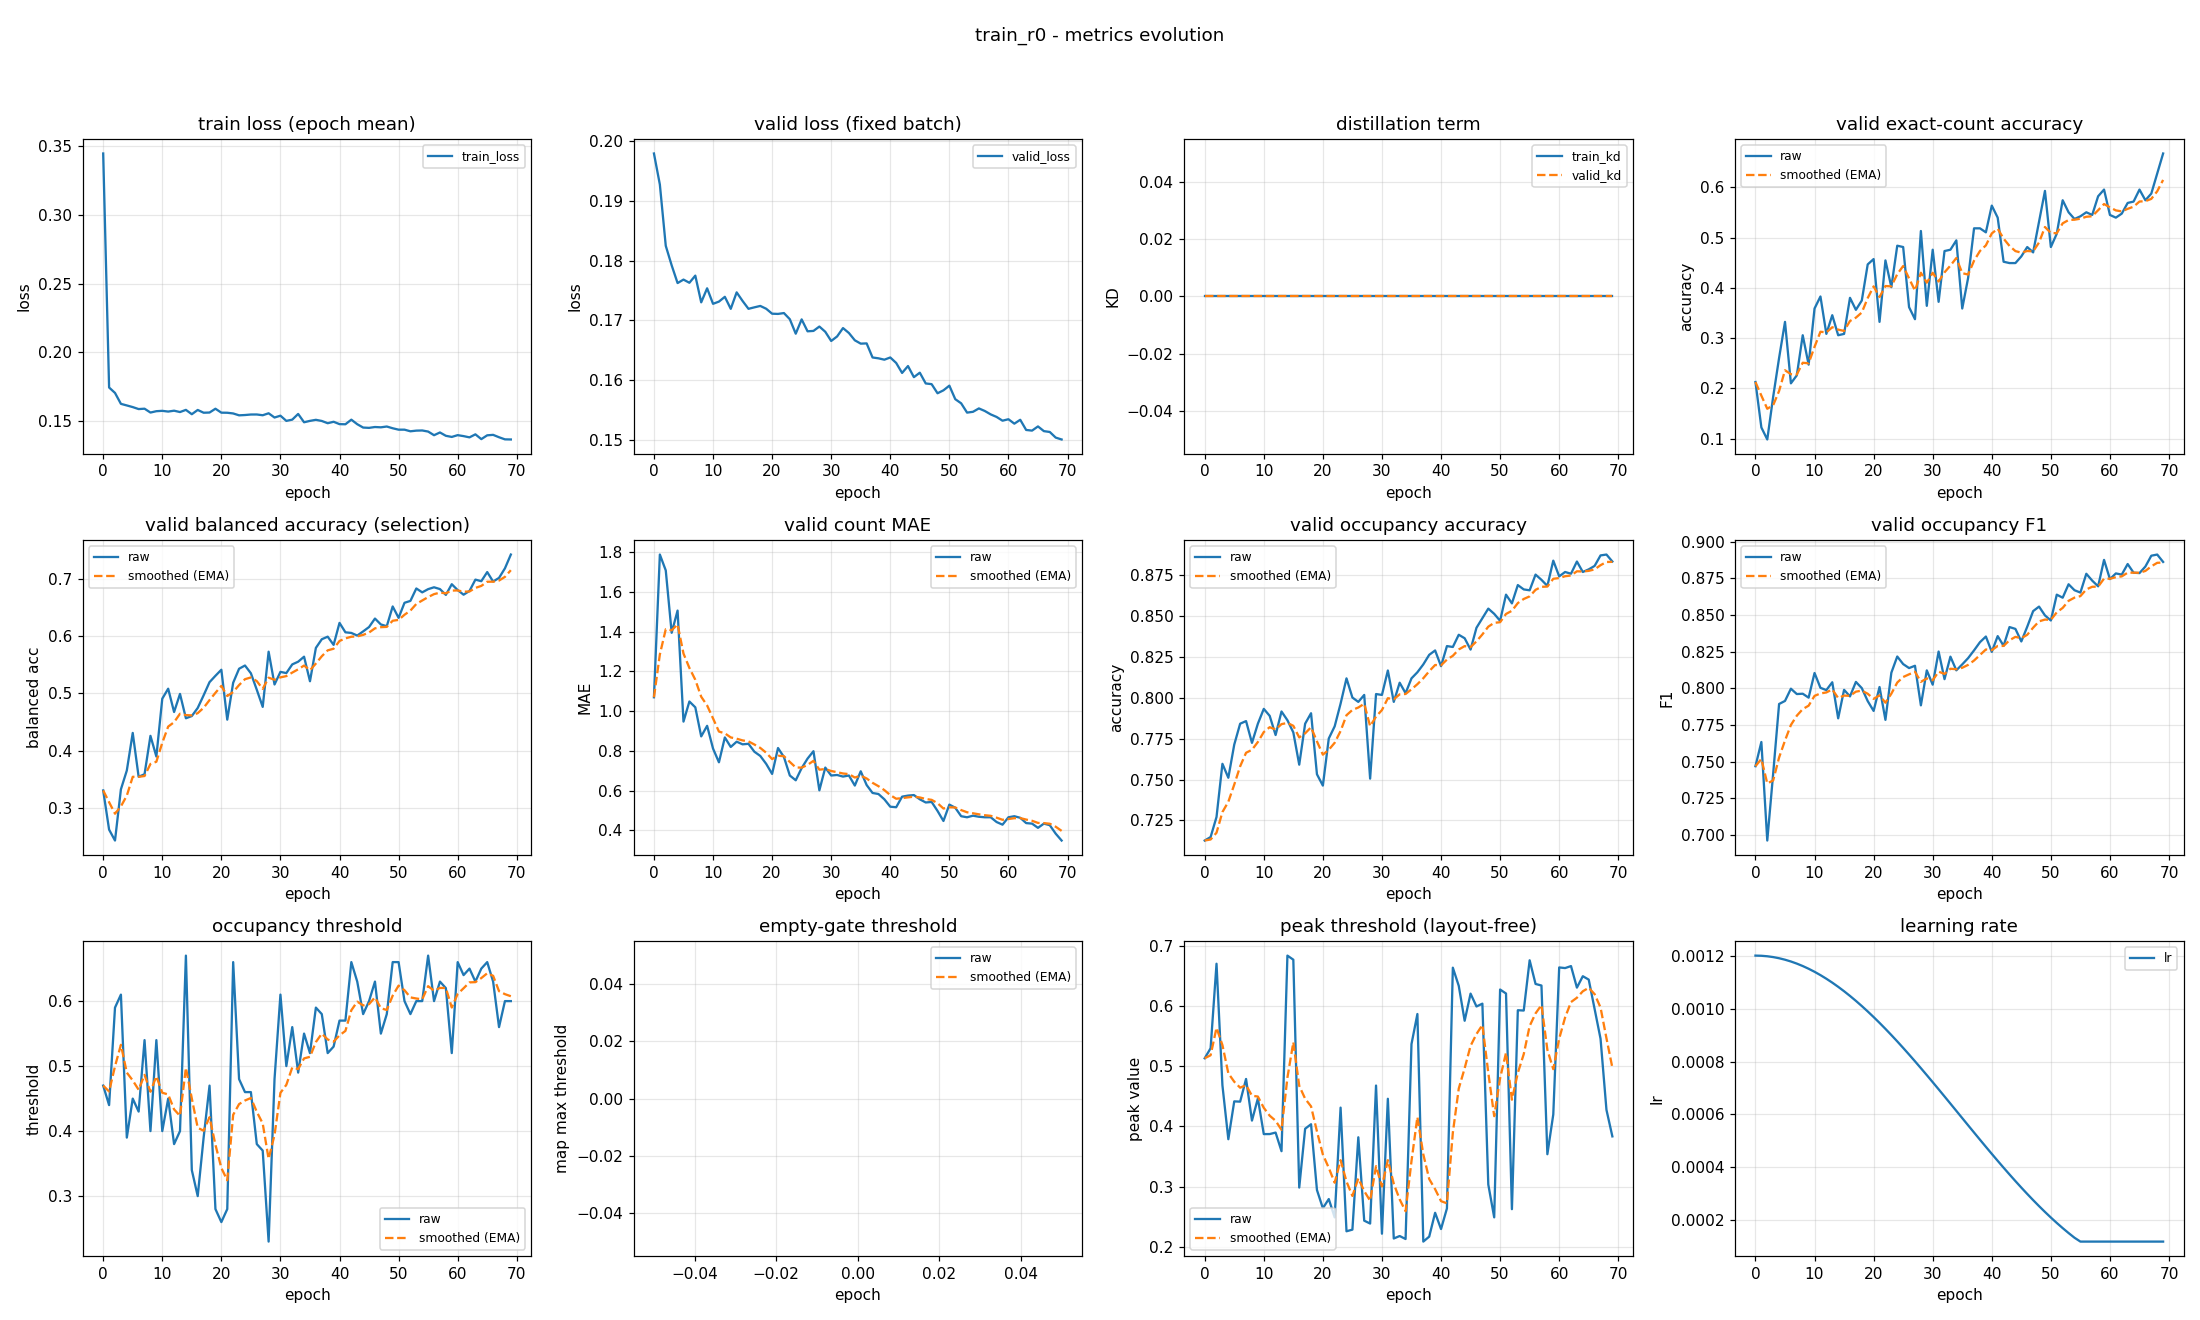

Source data for this figure (header and first rows):
epoch, train_loss, valid_loss, train_kd, valid_kd, valid_accuracy, valid_accuracy_smoothed, valid_balanced_accuracy, valid_balanced_accuracy_smoothed, valid_mae, valid_mae_smoothed, valid_occupancy_accuracy, valid_occupancy_accuracy_smoothed, valid_occupancy_f1, valid_occupancy_f1_smoothed, valid_occupancy_threshold, valid_occupancy_threshold_smoothed, valid_empty_threshold, valid_empty_threshold_smoothed, valid_peak_threshold, valid_peak_threshold_smoothed, learning_rate
0, 0.3449, 0.1979, 0.0, 0.0, 0.2128, 0.2128, 0.3306, 0.3306, 1.069, 1.069, 0.7128, 0.7128, 0.747, 0.747, 0.47, 0.47, nan, nan, 0.5134, 0.5134, 0.0012
1, 0.1744, 0.1927, 0.0, 0.0, 0.1223, 0.1856, 0.2622, 0.3101, 1.787, 1.285, 0.7149, 0.7134, 0.7635, 0.7519, 0.44, 0.461, nan, nan, 0.5301, 0.5184, 0.001199
2, 0.1704, 0.1825, 0.0, 0.0, 0.0984, 0.1595, 0.2432, 0.29, 1.707, 1.411, 0.7271, 0.7175, 0.6963, 0.7352, 0.59, 0.4997, nan, nan, 0.6707, 0.5641, 0.001198
3, 0.1624, 0.1792, 0.0, 0.0, 0.1835, 0.1667, 0.3325, 0.3028, 1.394, 1.406, 0.7596, 0.7301, 0.742, 0.7373, 0.61, 0.5328, nan, nan, 0.4685, 0.5354, 0.001194
4, 0.1613, 0.1762, 0.0, 0.0, 0.2606, 0.1949, 0.3654, 0.3215, 1.505, 1.436, 0.7511, 0.7364, 0.7894, 0.7529, 0.39, 0.49, nan, nan, 0.3787, 0.4884, 0.00119
5, 0.1601, 0.1768, 0.0, 0.0, 0.3324, 0.2361, 0.4309, 0.3543, 0.9468, 1.289, 0.7713, 0.7469, 0.7915, 0.7645, 0.45, 0.478, nan, nan, 0.4417, 0.4744, 0.001185
6, 0.1586, 0.1763, 0.0, 0.0, 0.2101, 0.2283, 0.3544, 0.3543, 1.048, 1.217, 0.784, 0.758, 0.7998, 0.7751, 0.43, 0.4636, nan, nan, 0.4412, 0.4644, 0.001178
7, 0.1589, 0.1775, 0.0, 0.0, 0.2261, 0.2277, 0.3589, 0.3557, 1.019, 1.157, 0.7856, 0.7663, 0.7962, 0.7814, 0.54, 0.4865, nan, nan, 0.479, 0.4688, 0.00117
8, 0.1561, 0.173, 0.0, 0.0, 0.3059, 0.2511, 0.4258, 0.3767, 0.8723, 1.072, 0.7723, 0.7681, 0.7964, 0.7859, 0.4, 0.4606, nan, nan, 0.4098, 0.4511, 0.001161
9, 0.1571, 0.1754, 0.0, 0.0, 0.2473, 0.25, 0.3897, 0.3806, 0.9255, 1.028, 0.784, 0.7729, 0.7937, 0.7882, 0.54, 0.4844, nan, nan, 0.4466, 0.4497, 0.00115
10, 0.1573, 0.1728, 0.0, 0.0, 0.359, 0.2827, 0.4905, 0.4136, 0.8112, 0.9629, 0.7931, 0.779, 0.8105, 0.7949, 0.4, 0.4591, nan, nan, 0.3873, 0.431, 0.001139
11, 0.1568, 0.1732, 0.0, 0.0, 0.383, 0.3128, 0.508, 0.4419, 0.742, 0.8966, 0.7888, 0.7819, 0.8004, 0.7966, 0.45, 0.4563, nan, nan, 0.3873, 0.4179, 0.001126
12, 0.1575, 0.1739, 0.0, 0.0, 0.3085, 0.3115, 0.4673, 0.4495, 0.867, 0.8878, 0.7771, 0.7805, 0.7988, 0.7972, 0.38, 0.4334, nan, nan, 0.3898, 0.4095, 0.001113
13, 0.1565, 0.1719, 0.0, 0.0, 0.3457, 0.3218, 0.4989, 0.4643, 0.8191, 0.8672, 0.7915, 0.7838, 0.8042, 0.7993, 0.4, 0.4234, nan, nan, 0.3588, 0.3943, 0.001098
14, 0.158, 0.1747, 0.0, 0.0, 0.3059, 0.317, 0.4564, 0.462, 0.8457, 0.8607, 0.7862, 0.7845, 0.7796, 0.7934, 0.67, 0.4974, nan, nan, 0.6842, 0.4813, 0.001082
15, 0.1549, 0.1733, 0.0, 0.0, 0.3085, 0.3145, 0.4603, 0.4615, 0.8324, 0.8523, 0.7787, 0.7828, 0.799, 0.7951, 0.34, 0.4502, nan, nan, 0.6774, 0.5401, 0.001065
16, 0.158, 0.1719, 0.0, 0.0, 0.3803, 0.3342, 0.4744, 0.4653, 0.8351, 0.8471, 0.759, 0.7756, 0.7946, 0.7949, 0.3, 0.4051, nan, nan, 0.2983, 0.4676, 0.001048
17, 0.156, 0.1722, 0.0, 0.0, 0.3564, 0.3409, 0.4964, 0.4747, 0.7952, 0.8315, 0.784, 0.7782, 0.8044, 0.7978, 0.39, 0.4006, nan, nan, 0.3962, 0.4461, 0.001029
18, 0.1561, 0.1724, 0.0, 0.0, 0.375, 0.3511, 0.5194, 0.4881, 0.7739, 0.8143, 0.7904, 0.7818, 0.8002, 0.7985, 0.47, 0.4214, nan, nan, 0.4037, 0.4334, 0.00101
19, 0.1589, 0.172, 0.0, 0.0, 0.4468, 0.3798, 0.5305, 0.5008, 0.734, 0.7902, 0.7532, 0.7732, 0.7914, 0.7964, 0.28, 0.379, nan, nan, 0.2942, 0.3916, 0.0009891
20, 0.156, 0.1711, 0.0, 0.0, 0.4574, 0.4031, 0.541, 0.5129, 0.6835, 0.7582, 0.7463, 0.7652, 0.7847, 0.7929, 0.26, 0.3433, nan, nan, 0.264, 0.3533, 0.000968
21, 0.156, 0.1711, 0.0, 0.0, 0.3324, 0.3819, 0.454, 0.4952, 0.8138, 0.7749, 0.775, 0.7681, 0.8009, 0.7953, 0.28, 0.3243, nan, nan, 0.2792, 0.3311, 0.000946
22, 0.1554, 0.1712, 0.0, 0.0, 0.4548, 0.4038, 0.5183, 0.5021, 0.7686, 0.773, 0.7824, 0.7724, 0.7786, 0.7903, 0.66, 0.425, nan, nan, 0.2487, 0.3064, 0.0009233
23, 0.1541, 0.1702, 0.0, 0.0, 0.4016, 0.4031, 0.5428, 0.5143, 0.6755, 0.7438, 0.7963, 0.7796, 0.8107, 0.7964, 0.48, 0.4415, nan, nan, 0.4313, 0.3439, 0.0009
24, 0.1543, 0.1678, 0.0, 0.0, 0.484, 0.4274, 0.5484, 0.5246, 0.6516, 0.7161, 0.8117, 0.7892, 0.8218, 0.804, 0.46, 0.4471, nan, nan, 0.2256, 0.3084, 0.000876
25, 0.1547, 0.1702, 0.0, 0.0, 0.4814, 0.4436, 0.5349, 0.5277, 0.7128, 0.7151, 0.8, 0.7924, 0.8166, 0.8078, 0.46, 0.4509, nan, nan, 0.2283, 0.2843, 0.0008515
26, 0.1547, 0.1682, 0.0, 0.0, 0.3617, 0.419, 0.5061, 0.5212, 0.7606, 0.7288, 0.7973, 0.7939, 0.8139, 0.8096, 0.38, 0.4297, nan, nan, 0.382, 0.3136, 0.0008265
27, 0.1541, 0.1683, 0.0, 0.0, 0.3378, 0.3946, 0.4763, 0.5077, 0.7979, 0.7495, 0.8016, 0.7962, 0.8154, 0.8114, 0.37, 0.4118, nan, nan, 0.2432, 0.2925, 0.0008009
28, 0.1556, 0.169, 0.0, 0.0, 0.5133, 0.4302, 0.5725, 0.5272, 0.6011, 0.705, 0.7505, 0.7825, 0.7885, 0.8045, 0.23, 0.3572, nan, nan, 0.2384, 0.2763, 0.000775
29, 0.1525, 0.1681, 0.0, 0.0, 0.3644, 0.4105, 0.5153, 0.5236, 0.7154, 0.7081, 0.8021, 0.7884, 0.8123, 0.8068, 0.48, 0.3941, nan, nan, 0.468, 0.3338, 0.0007487
30, 0.1538, 0.1666, 0.0, 0.0, 0.4761, 0.4302, 0.5373, 0.5277, 0.6755, 0.6983, 0.8016, 0.7924, 0.8025, 0.8055, 0.61, 0.4588, nan, nan, 0.2215, 0.3001, 0.0007221
31, 0.15, 0.1673, 0.0, 0.0, 0.3723, 0.4128, 0.5352, 0.53, 0.6782, 0.6923, 0.8165, 0.7996, 0.8251, 0.8114, 0.5, 0.4712, nan, nan, 0.446, 0.3439, 0.0006952
32, 0.1509, 0.1687, 0.0, 0.0, 0.4734, 0.431, 0.5503, 0.5361, 0.6702, 0.6857, 0.7973, 0.7989, 0.8063, 0.8099, 0.56, 0.4978, nan, nan, 0.2136, 0.3048, 0.0006681
33, 0.1551, 0.1679, 0.0, 0.0, 0.4761, 0.4445, 0.5551, 0.5418, 0.6755, 0.6826, 0.809, 0.802, 0.8217, 0.8134, 0.49, 0.4955, nan, nan, 0.2177, 0.2787, 0.0006409
34, 0.149, 0.1667, 0.0, 0.0, 0.4947, 0.4596, 0.5638, 0.5484, 0.625, 0.6653, 0.8027, 0.8022, 0.8123, 0.8131, 0.55, 0.5118, nan, nan, 0.2127, 0.2589, 0.0006137
35, 0.15, 0.1661, 0.0, 0.0, 0.359, 0.4294, 0.521, 0.5402, 0.6968, 0.6748, 0.8117, 0.805, 0.8164, 0.8141, 0.52, 0.5143, nan, nan, 0.537, 0.3423, 0.0005863
36, 0.1508, 0.1662, 0.0, 0.0, 0.4202, 0.4266, 0.5791, 0.5518, 0.6277, 0.6606, 0.8154, 0.8081, 0.8207, 0.8161, 0.59, 0.537, nan, nan, 0.5871, 0.4157, 0.0005591
37, 0.15, 0.1638, 0.0, 0.0, 0.5186, 0.4542, 0.5942, 0.5646, 0.5878, 0.6388, 0.8202, 0.8118, 0.826, 0.819, 0.58, 0.5499, nan, nan, 0.2084, 0.3535, 0.0005319
38, 0.1483, 0.1637, 0.0, 0.0, 0.5186, 0.4736, 0.5987, 0.5748, 0.5824, 0.6219, 0.8261, 0.8161, 0.8315, 0.8228, 0.52, 0.5409, nan, nan, 0.2167, 0.3125, 0.0005048
39, 0.1494, 0.1635, 0.0, 0.0, 0.5106, 0.4847, 0.5844, 0.5777, 0.5559, 0.6021, 0.8287, 0.8199, 0.8354, 0.8266, 0.53, 0.5377, nan, nan, 0.2563, 0.2956, 0.0004779
40, 0.1477, 0.1638, 0.0, 0.0, 0.5638, 0.5084, 0.6227, 0.5912, 0.5186, 0.577, 0.8191, 0.8196, 0.8249, 0.8261, 0.57, 0.5474, nan, nan, 0.2293, 0.2757, 0.0004513
41, 0.1476, 0.1629, 0.0, 0.0, 0.5399, 0.5179, 0.6063, 0.5957, 0.516, 0.5587, 0.8314, 0.8232, 0.8357, 0.8289, 0.57, 0.5541, nan, nan, 0.2636, 0.2721, 0.000425
42, 0.1509, 0.1612, 0.0, 0.0, 0.4521, 0.4981, 0.6052, 0.5986, 0.5691, 0.5618, 0.8309, 0.8255, 0.829, 0.829, 0.66, 0.5859, nan, nan, 0.6641, 0.3897, 0.0003991
43, 0.1476, 0.1624, 0.0, 0.0, 0.4495, 0.4835, 0.6007, 0.5992, 0.5745, 0.5656, 0.8383, 0.8293, 0.8418, 0.8328, 0.63, 0.5991, nan, nan, 0.634, 0.463, 0.0003735
44, 0.1452, 0.1605, 0.0, 0.0, 0.4495, 0.4733, 0.6079, 0.6018, 0.5771, 0.5691, 0.8362, 0.8314, 0.8406, 0.8352, 0.58, 0.5934, nan, nan, 0.5758, 0.4968, 0.0003485
45, 0.1449, 0.1613, 0.0, 0.0, 0.4628, 0.4702, 0.6155, 0.6059, 0.5559, 0.5651, 0.8293, 0.8307, 0.832, 0.8342, 0.6, 0.5954, nan, nan, 0.621, 0.5341, 0.000324
46, 0.1456, 0.1595, 0.0, 0.0, 0.4814, 0.4735, 0.6303, 0.6132, 0.5399, 0.5575, 0.8426, 0.8343, 0.842, 0.8366, 0.63, 0.6058, nan, nan, 0.5996, 0.5537, 0.0003
47, 0.1453, 0.1594, 0.0, 0.0, 0.4707, 0.4727, 0.62, 0.6153, 0.5426, 0.553, 0.8484, 0.8385, 0.8527, 0.8414, 0.55, 0.589, nan, nan, 0.6043, 0.5689, 0.0002767
48, 0.1459, 0.1578, 0.0, 0.0, 0.5319, 0.4905, 0.617, 0.6158, 0.4973, 0.5363, 0.8543, 0.8432, 0.8558, 0.8457, 0.58, 0.5863, nan, nan, 0.3034, 0.4892, 0.000254
49, 0.1447, 0.1583, 0.0, 0.0, 0.5931, 0.5212, 0.6514, 0.6265, 0.4468, 0.5095, 0.8511, 0.8456, 0.8498, 0.8469, 0.66, 0.6084, nan, nan, 0.2487, 0.4171, 0.000232
50, 0.1436, 0.1591, 0.0, 0.0, 0.4814, 0.5093, 0.6315, 0.628, 0.5293, 0.5154, 0.8468, 0.846, 0.8463, 0.8468, 0.66, 0.6239, nan, nan, 0.6278, 0.4803, 0.0002109
51, 0.1436, 0.1569, 0.0, 0.0, 0.508, 0.5089, 0.6578, 0.6369, 0.5133, 0.5148, 0.8628, 0.851, 0.8639, 0.8519, 0.6, 0.6167, nan, nan, 0.6212, 0.5226, 0.0001905
52, 0.1424, 0.1562, 0.0, 0.0, 0.5745, 0.5286, 0.6611, 0.6442, 0.4707, 0.5016, 0.8574, 0.8529, 0.8619, 0.8549, 0.58, 0.6057, nan, nan, 0.2623, 0.4445, 0.0001709
53, 0.1429, 0.1546, 0.0, 0.0, 0.5505, 0.5352, 0.6828, 0.6557, 0.4654, 0.4907, 0.8686, 0.8576, 0.871, 0.8597, 0.6, 0.604, nan, nan, 0.5934, 0.4892, 0.0001523
54, 0.143, 0.1547, 0.0, 0.0, 0.5372, 0.5358, 0.676, 0.6618, 0.4734, 0.4855, 0.866, 0.8601, 0.8669, 0.8619, 0.6, 0.6028, nan, nan, 0.5928, 0.5203, 0.0001346
55, 0.1422, 0.1553, 0.0, 0.0, 0.5426, 0.5378, 0.6816, 0.6677, 0.4681, 0.4803, 0.8654, 0.8617, 0.8654, 0.8629, 0.67, 0.623, nan, nan, 0.6764, 0.5671, 0.00012
56, 0.1396, 0.1549, 0.0, 0.0, 0.5505, 0.5416, 0.6848, 0.6729, 0.4654, 0.4758, 0.875, 0.8657, 0.8782, 0.8675, 0.6, 0.6161, nan, nan, 0.6371, 0.5881, 0.00012
57, 0.1416, 0.1543, 0.0, 0.0, 0.5452, 0.5427, 0.6817, 0.6755, 0.4654, 0.4727, 0.8718, 0.8675, 0.8735, 0.8693, 0.63, 0.6202, nan, nan, 0.6344, 0.602, 0.00012
58, 0.1392, 0.1539, 0.0, 0.0, 0.5824, 0.5546, 0.6716, 0.6743, 0.4415, 0.4633, 0.8681, 0.8677, 0.8696, 0.8694, 0.62, 0.6202, nan, nan, 0.3538, 0.5275, 0.00012
59, 0.1383, 0.1533, 0.0, 0.0, 0.5957, 0.567, 0.6902, 0.6791, 0.4282, 0.4528, 0.8835, 0.8724, 0.8876, 0.8749, 0.52, 0.5901, nan, nan, 0.42, 0.4953, 0.00012
... 10 more rows
